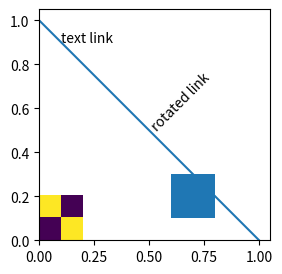

Reproduce this figure in Python.
# url= on lines, text, patches and images becomes /Link annotations in the PDF; count them and read their rectangles and URIs.
import io
import re
import numpy as np
import matplotlib
matplotlib.use("agg")
import matplotlib.pyplot as plt
from matplotlib.patches import Rectangle

fig, ax = plt.subplots(figsize=(4, 3))
ax.text(0.1, 0.9, "text link", url="https://example.org/text")
ax.text(0.5, 0.5, "rotated link", rotation=45, url="https://example.org/rotated")
ax.add_patch(Rectangle((0.6, 0.1), 0.2, 0.2, url="https://example.org/rect"))
ax.imshow(np.eye(2), extent=(0, 0.2, 0, 0.2), url="https://example.org/image")
ax.plot([0, 1], [1, 0], url="https://example.org/line")
buf = io.BytesIO()
fig.savefig(buf, format="pdf", metadata={"CreationDate": None})
data = buf.getvalue()
uris = re.findall(rb"/URI \(([^)]*)\)", data)
print(sorted(u.decode() for u in uris))
rects = re.findall(rb"/Subtype /Link.*?/Rect \[\s*([-0-9. ]+)\]", data, re.S)
print(len(re.findall(rb"/Subtype /Link", data)), len(rects))
print([[round(float(v), 1) for v in r.split()] for r in rects][:3])
print(len(re.findall(rb"/QuadPoints", data)))
print(b"/Annots" in data)
fig.savefig("links.pdf", metadata={"CreationDate": None})
with open("links.pdf", "rb") as f:
    print(f.read() == data)
fig2, ax2 = plt.subplots()
ax2.set_url("https://example.org/axes")
ax2.set_title("t", url="https://example.org/title")
buf2 = io.BytesIO()
fig2.savefig(buf2, format="pdf", metadata={"CreationDate": None})
print(sorted(u.decode() for u in re.findall(rb"/URI \(([^)]*)\)", buf2.getvalue())))
